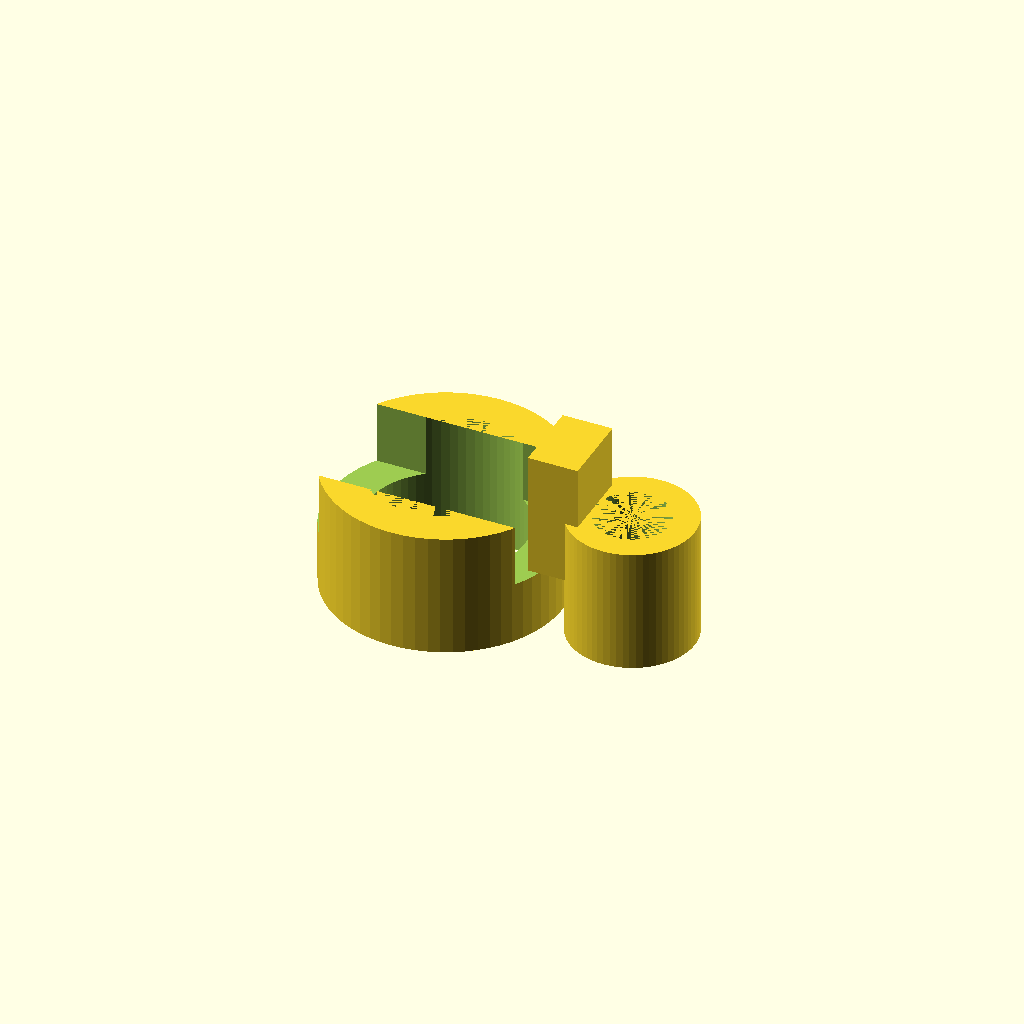
Cell 1: rendered with the file's own defaults.
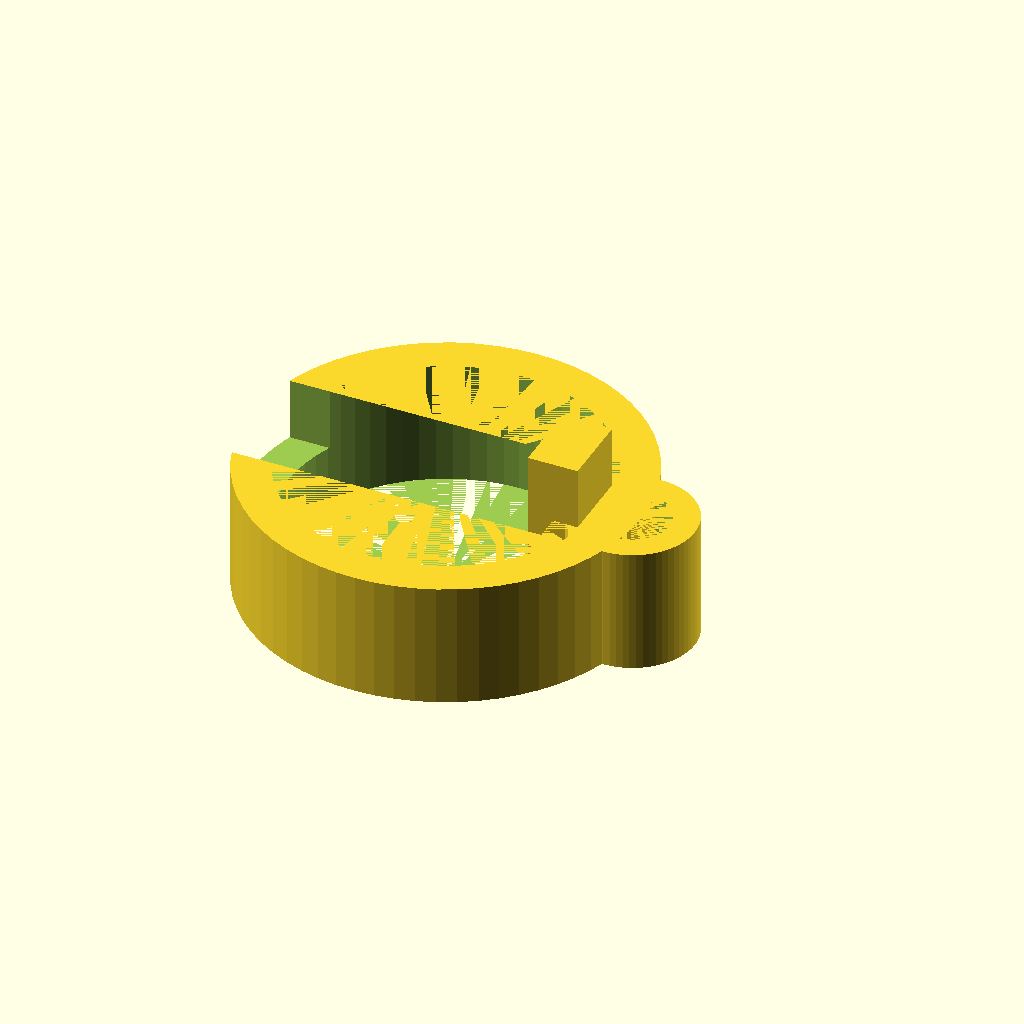
Cell 2: rod_id = 25.4 (everything else at default).
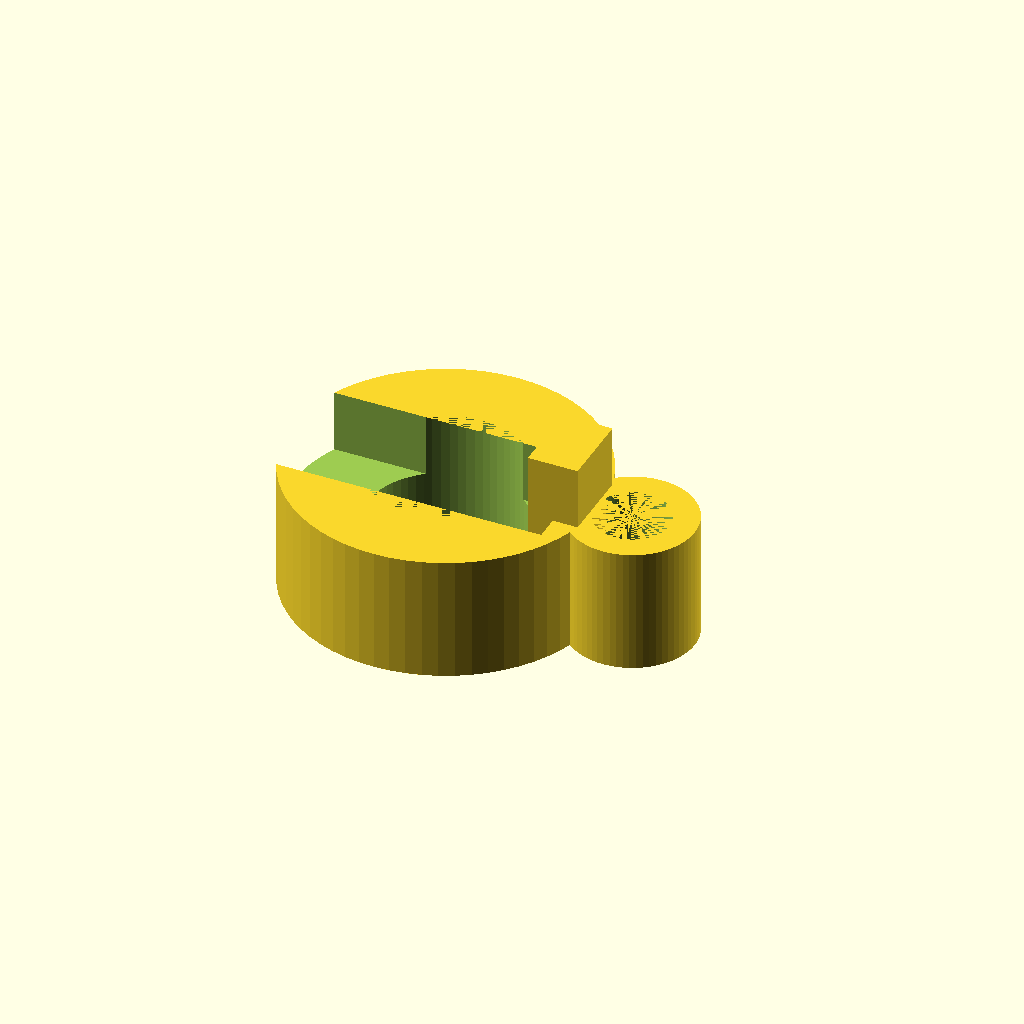
Cell 3: rod_wall = 6 (everything else at default).
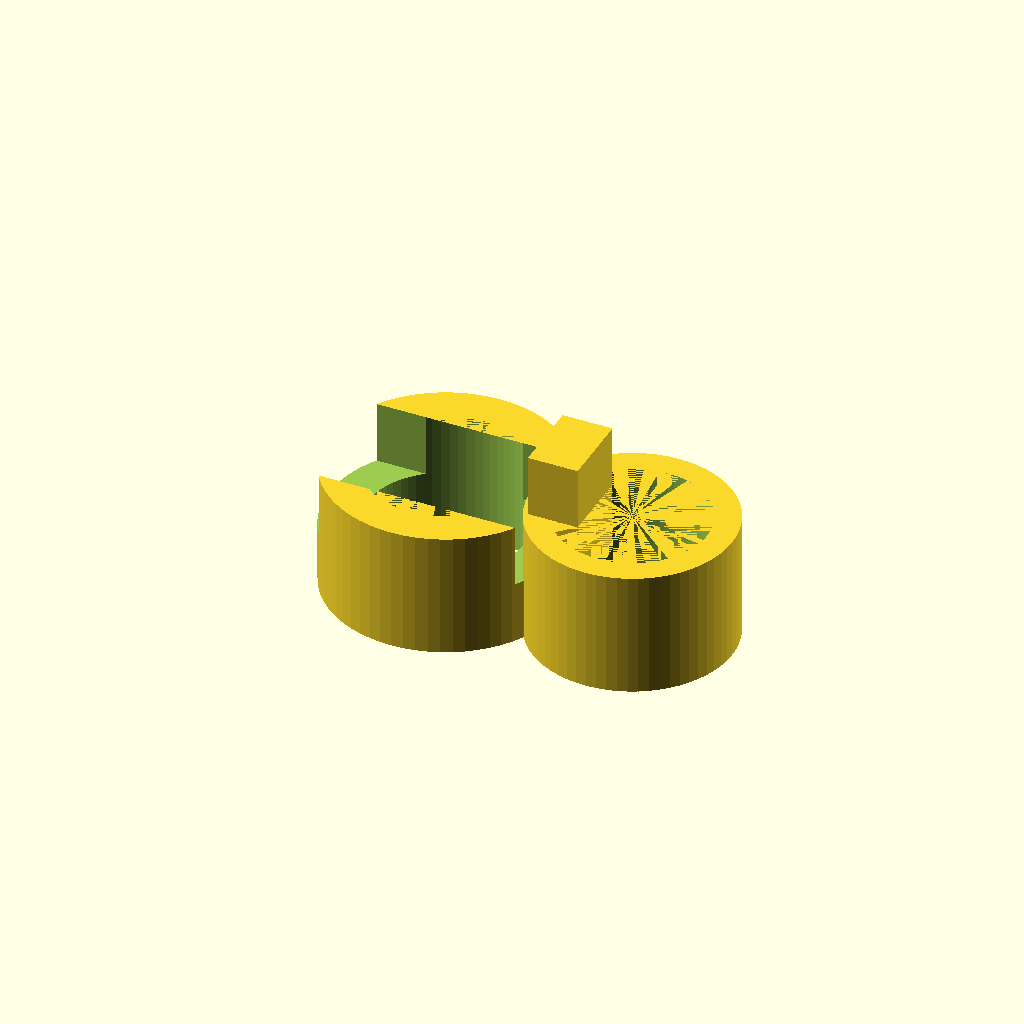
Cell 4: tubing_id = 12 (everything else at default).
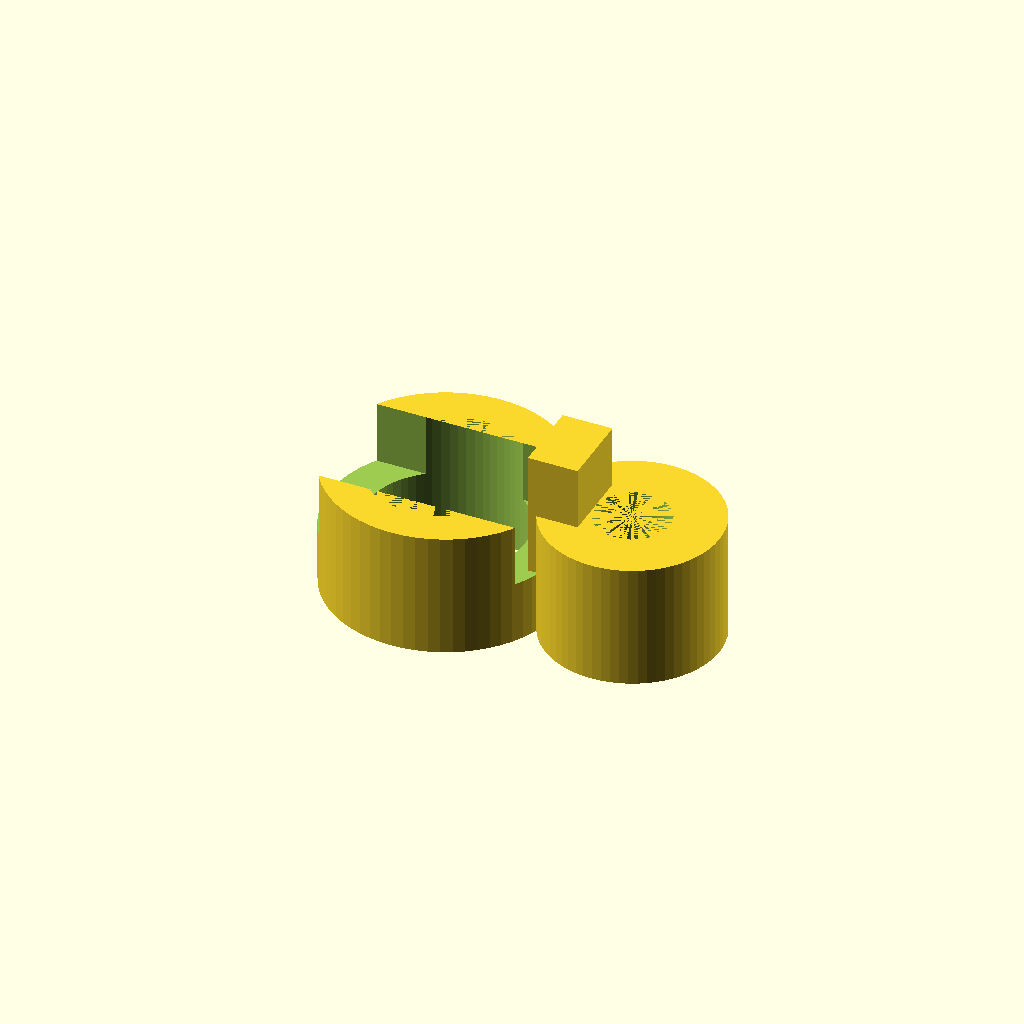
Cell 5: the same model with tubing_wall = 4.
All cells are drawn from one camera (rotation 55°, 0°, 25°, orthographic, colour scheme Cornfield), so only the parameter changes between them.
Source of the model, bench/results/main-tiiny/code/tiiny_Qwen_Qwen3-Coder-Next/rod_tubing_clip_s1_a0.scad:
$fn = 64;

// Dimensions
rod_id = 12.7;        // inner diameter of rod ring (mm)
rod_wall = 3;         // wall thickness of rod ring (mm)
rod_od = rod_id + 2 * rod_wall;  // outer diameter of rod ring (mm)
rod_opening_width = 10;  // width of opening cut from -X side (mm)

tubing_id = 6;        // inner diameter of tubing ring (mm)
tubing_wall = 2;      // wall thickness of tubing ring (mm)
tubing_od = tubing_id + 2 * tubing_wall;  // outer diameter of tubing ring (mm)
tubing_opening_width = 4.5;  // width of opening cut from +X side (mm)

bridge_x_start = 8;   // start x-coordinate of bridge (mm)
bridge_x_end = 12;    // end x-coordinate of bridge (mm)
bridge_width = 6;     // width of bridge in Y-direction (mm)

// Height (Z) for extrusion
height = 10;

// Rod ring with opening
module rod_ring_with_opening() {
    difference() {
        // Outer circle
        cylinder(h = height + 0.02, r = rod_od / 2, center = true);
        // Inner circle (hole)
        cylinder(h = height + 0.02, r = rod_id / 2, center = true);
        // Opening cut: remove x < 0 and -5 < y < 5
        translate([-(rod_od + 10), -5, -0.01])
            cube([rod_od + 20, 10, height + 0.02]);
    }
}

// Tubing ring with opening
module tubing_ring_with_opening() {
    translate([15, 0, 0]) {
        difference() {
            // Outer circle
            cylinder(h = height + 0.02, r = tubing_od / 2, center = true);
            // Inner circle (hole)
            cylinder(h = height + 0.02, r = tubing_id / 2, center = true);
            // Opening cut: remove x > 15 and -2.25 < y < 2.25
            translate([15, 0, -0.01])
                cube([tubing_od + 10, tubing_opening_width, height + 0.02]);
        }
    }
}

// Solid bridge between rings
module bridge() {
    // Bridge is 6 mm wide in Y (from -3 to +3), from x=8 to x=12
    translate([bridge_x_start, -bridge_width / 2, 0])
        cube([bridge_x_end - bridge_x_start, bridge_width, height]);
}

// Assemble the clip
rod_ring_with_opening();
tubing_ring_with_opening();
bridge();
Parameter table extracted from the source (name, type, default, range or options):
rod_id: number, default 12.7
rod_wall: number, default 3
rod_opening_width: number, default 10
tubing_id: number, default 6
tubing_wall: number, default 2
tubing_opening_width: number, default 4.5
bridge_x_start: number, default 8
bridge_x_end: number, default 12
bridge_width: number, default 6
height: number, default 10
